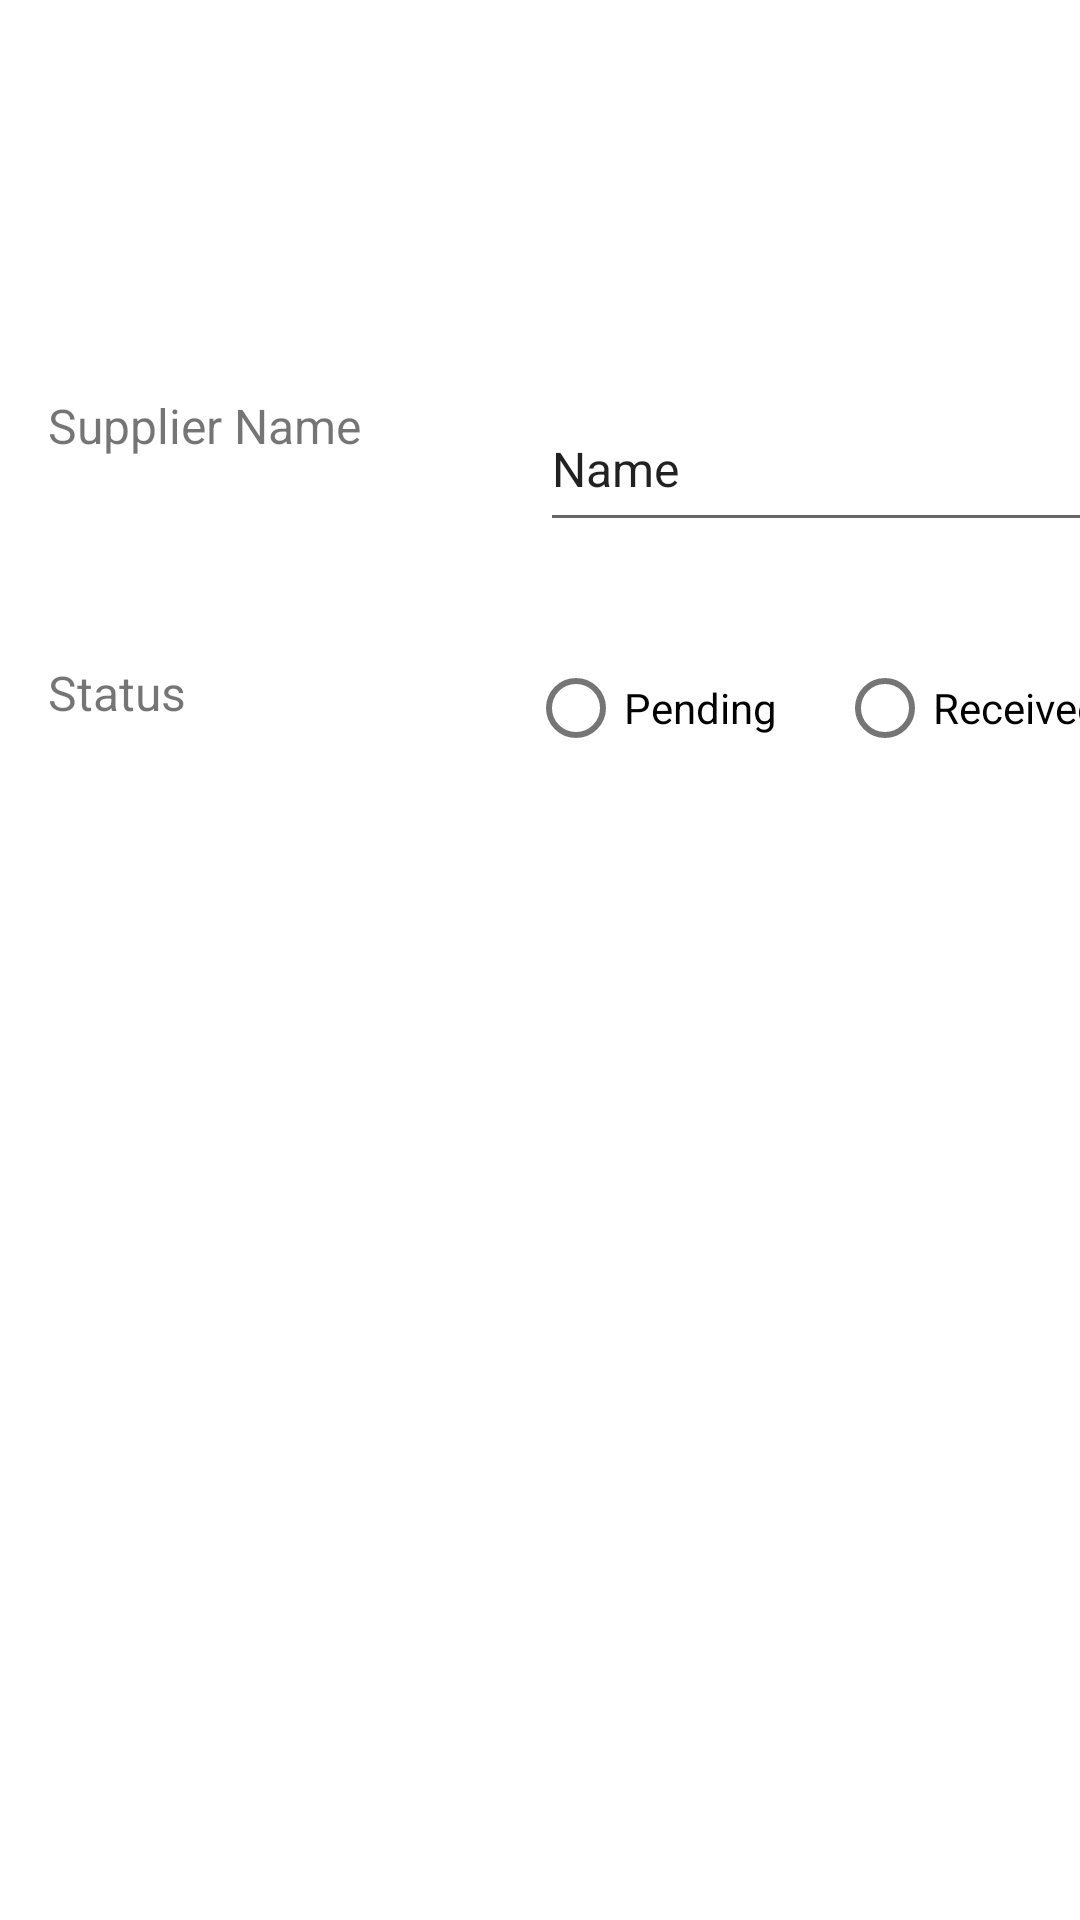

Write the Android layout XML for this screen, with the resource values it uses.
<!-- AndroidManifest.xml: application theme Theme.Receipt -->
<!-- res/layout/add_receipt.xml -->
<?xml version="1.0" encoding="utf-8"?>
<androidx.constraintlayout.widget.ConstraintLayout
    xmlns:android="http://schemas.android.com/apk/res/android"
    xmlns:app="http://schemas.android.com/apk/res-auto"
    xmlns:tools="http://schemas.android.com/tools"
    android:layout_width="match_parent"
    android:layout_height="match_parent">

    <TextView
        android:id="@+id/txtSupplierName"
        android:layout_width="wrap_content"
        android:layout_height="wrap_content"
        android:layout_marginStart="16dp"
        android:text="Supplier Name"
        android:textSize="16sp"
        app:layout_constraintBottom_toBottomOf="parent"
        app:layout_constraintStart_toStartOf="parent"
        app:layout_constraintTop_toTopOf="parent"
        app:layout_constraintVertical_bias="0.212" />

    <EditText
        android:id="@+id/supplierName"
        android:layout_width="201dp"
        android:layout_height="52dp"
        android:layout_marginStart="180dp"
        android:text="Name"
        android:textSize="16sp"
        app:layout_constraintBottom_toTopOf="@+id/status_options"
        app:layout_constraintStart_toStartOf="parent"
        app:layout_constraintTop_toTopOf="parent"
        app:layout_constraintVertical_bias="0.804" />

    <TextView
        android:id="@+id/txtStatus"
        android:layout_width="126dp"
        android:layout_height="36dp"
        android:layout_marginStart="16dp"
        android:layout_marginTop="220dp"
        android:text="Status"
        android:textSize="16sp"
        app:layout_constraintStart_toStartOf="parent"
        app:layout_constraintTop_toTopOf="parent" />

    <RadioGroup
        android:id="@+id/status_options"
        android:layout_width="217dp"
        android:layout_height="51dp"
        android:layout_marginStart="176dp"
        android:layout_marginTop="212dp"
        android:checkedButton="@id/option_twenty_percent"
        android:orientation="horizontal"
        app:layout_constraintStart_toStartOf="parent"
        app:layout_constraintTop_toTopOf="parent">


        <RadioButton
            android:id="@+id/option_pending"
            android:layout_width="wrap_content"
            android:layout_height="wrap_content"
            android:text="Pending"
            app:layout_constraintEnd_toEndOf="parent"
            app:layout_constraintHorizontal_bias="0.47"
            app:layout_constraintStart_toEndOf="@+id/textView2"
            app:layout_constraintTop_toTopOf="@id/status_options" />

        <RadioButton
            android:id="@+id/option_received"
            android:layout_width="wrap_content"
            android:layout_height="wrap_content"
            android:layout_marginLeft="20dp"
            android:text="Received"
            app:layout_constraintEnd_toEndOf="parent"
            app:layout_constraintStart_toEndOf="@+id/option_twenty_percent"
            app:layout_constraintTop_toTopOf="@id/status_options" />

    </RadioGroup>

</androidx.constraintlayout.widget.ConstraintLayout>
<!-- resources referenced by this layout -->
<resources>
  <style name="Theme.Receipt" parent="Theme.MaterialComponents.DayNight.DarkActionBar">
          
          <item name="colorPrimary">@color/purple_500</item>
          <item name="colorPrimaryVariant">@color/purple_700</item>
          <item name="colorOnPrimary">@color/teal_200</item>
          
          <item name="colorSecondary">@color/teal_200</item>
          <item name="colorSecondaryVariant">@color/teal_700</item>
          <item name="colorOnSecondary">@color/black</item>
          
          <item name="android:statusBarColor" tools:targetApi="l">?attr/colorPrimaryVariant</item>
          
      </style>
  <!-- not gathered from this repository: default colours our renderer supplied (Android Studio template values) -->
  <color name="purple_500">#FF6200EE</color>
  <color name="purple_700">#FF3700B3</color>
  <color name="teal_200">#FF03DAC5</color>
  <color name="teal_700">#FF018786</color>
  <color name="black">#FF000000</color>
</resources>
